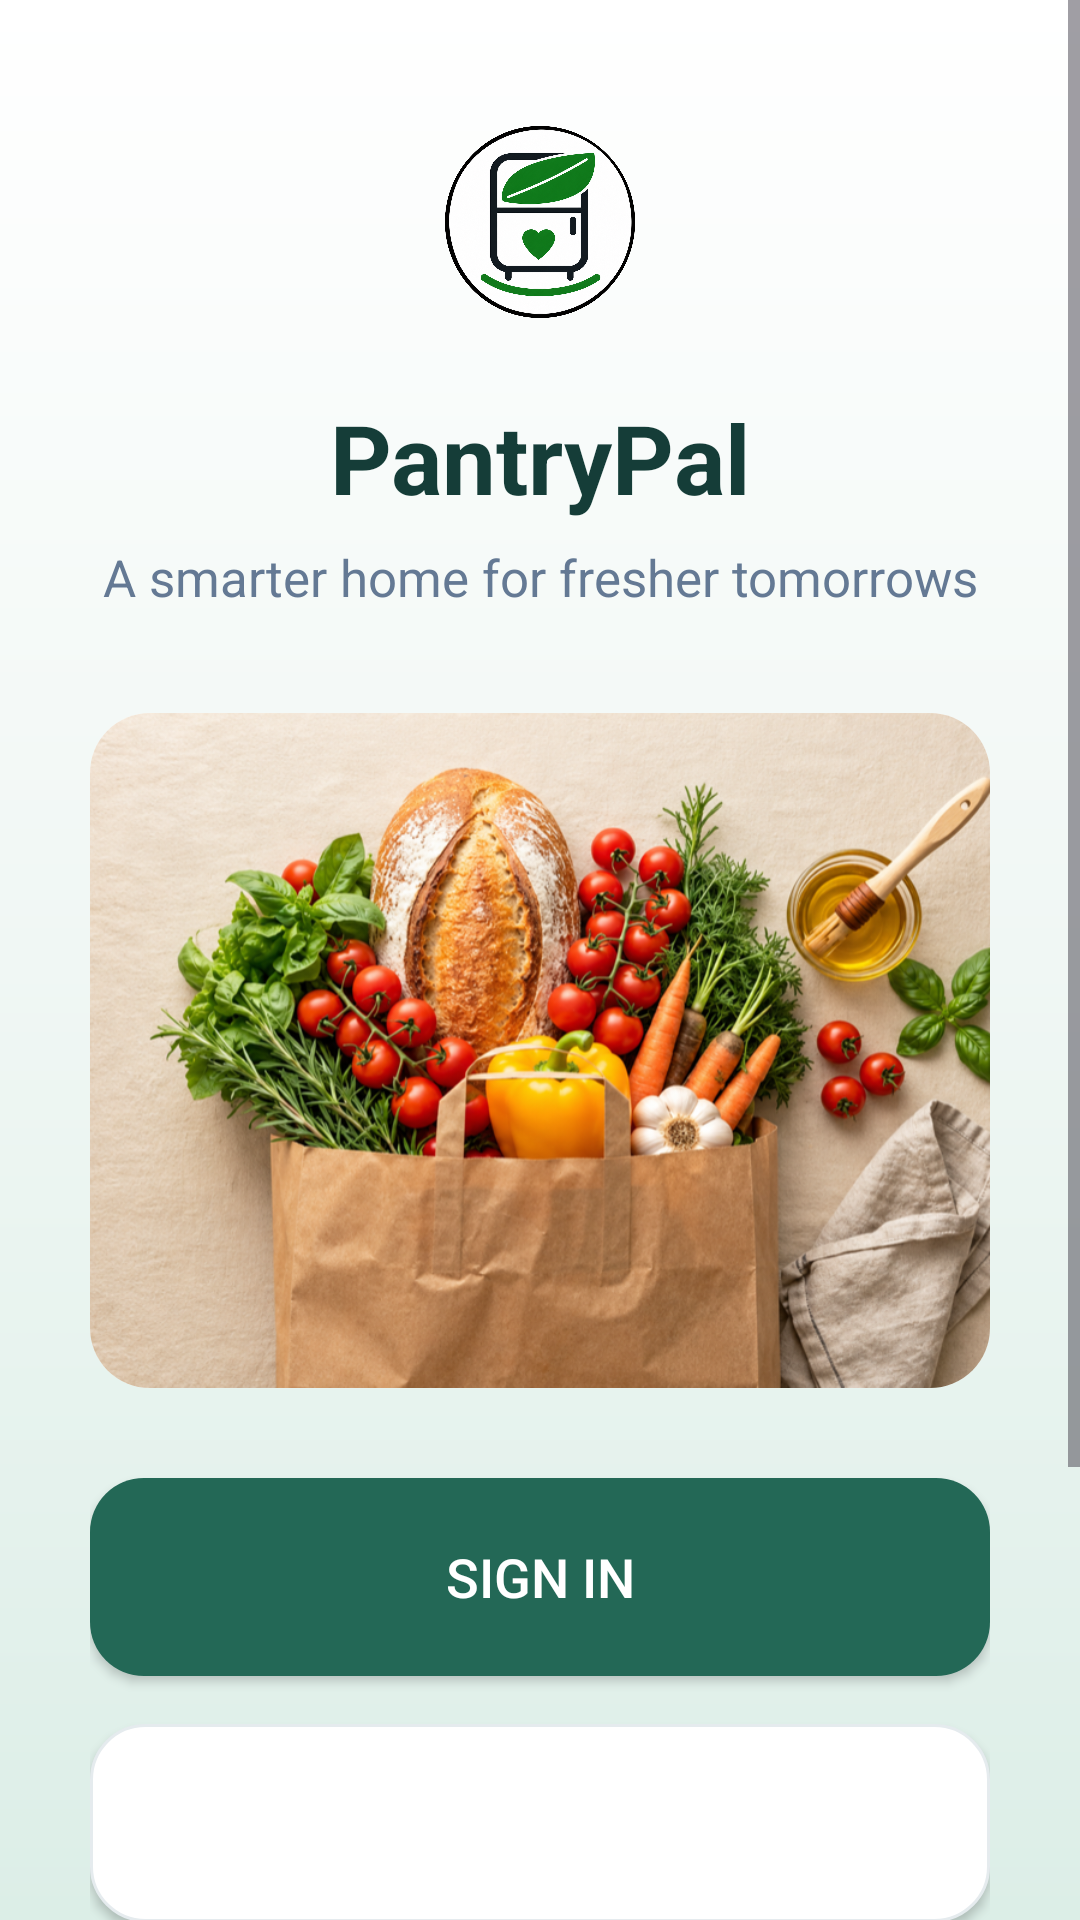

This screen was rendered from an Android layout file. Write that file and the resources it references.
<!-- AndroidManifest.xml: application theme Theme.PantryPal -->
<!-- res/layout/activity_home.xml -->
<?xml version="1.0" encoding="utf-8"?>
<ScrollView
    xmlns:android="http://schemas.android.com/apk/res/android"
    xmlns:app="http://schemas.android.com/apk/res-auto"
    xmlns:tools="http://schemas.android.com/tools"
    android:layout_width="match_parent"
    android:layout_height="match_parent"
    android:fillViewport="true"
    android:background="@drawable/bg_home_gradient">

    <androidx.constraintlayout.widget.ConstraintLayout
        android:layout_width="match_parent"
        android:layout_height="wrap_content"
        android:paddingStart="30dp"
        android:paddingEnd="30dp"
        android:paddingTop="42dp"
        android:paddingBottom="40dp">

        
        <ImageView
            android:id="@+id/imgLogo"
            android:layout_width="64dp"
            android:layout_height="64dp"
            android:src="@drawable/ic_pantry_logo"
            android:contentDescription="PantryPal logo"
            android:scaleType="centerInside"
            app:layout_constraintTop_toTopOf="parent"
            app:layout_constraintStart_toStartOf="parent"
            app:layout_constraintEnd_toEndOf="parent" />

        
        <TextView
            android:id="@+id/tvPantryPal"
            android:layout_width="wrap_content"
            android:layout_height="wrap_content"
            android:layout_marginTop="25dp"
            android:text="PantryPal"
            android:textColor="#153D38"
            android:textSize="32sp"
            android:textStyle="bold"
            app:layout_constraintTop_toBottomOf="@id/imgLogo"
            app:layout_constraintStart_toStartOf="parent"
            app:layout_constraintEnd_toEndOf="parent" />

        
        <TextView
            android:id="@+id/tvSubtitle"
            android:layout_width="wrap_content"
            android:layout_height="wrap_content"
            android:layout_marginTop="7dp"
            android:text="A smarter home for fresher tomorrows"
            android:textColor="#647994"
            android:textSize="17sp"
            app:layout_constraintTop_toBottomOf="@id/tvPantryPal"
            app:layout_constraintStart_toStartOf="parent"
            app:layout_constraintEnd_toEndOf="parent" />

        
        <ImageView
            android:id="@+id/imgGroceries"
            android:layout_width="0dp"
            android:layout_height="225dp"
            android:layout_marginTop="34dp"
            android:src="@drawable/pantry_hero"
            android:scaleType="centerCrop"
            android:contentDescription="Fresh groceries"
            android:background="@drawable/bg_rounded_image"
            android:clipToOutline="true"
            app:layout_constraintTop_toBottomOf="@id/tvSubtitle"
            app:layout_constraintStart_toStartOf="parent"
            app:layout_constraintEnd_toEndOf="parent" />

        
        <Button
            android:id="@+id/btnSignIn"
            android:layout_width="0dp"
            android:layout_height="66dp"
            android:layout_marginTop="30dp"
            android:text="Sign In"
            android:textColor="#FFFFFF"
            android:textSize="18sp"
            android:background="@drawable/bg_primary_button"
            android:elevation="2dp"
            android:stateListAnimator="@null"
            app:layout_constraintTop_toBottomOf="@id/imgGroceries"
            app:layout_constraintStart_toStartOf="parent"
            app:layout_constraintEnd_toEndOf="parent" />

        
        <Button
            android:id="@+id/btnCreateAccount"
            android:layout_width="0dp"
            android:layout_height="66dp"
            android:layout_marginTop="16dp"
            android:text="Create Account"
            android:textColor="#FFFFFF"
            android:textSize="18sp"
            android:background="@drawable/bg_secondary_button"
            android:elevation="2dp"
            android:stateListAnimator="@null"
            app:layout_constraintTop_toBottomOf="@id/btnSignIn"
            app:layout_constraintStart_toStartOf="parent"
            app:layout_constraintEnd_toEndOf="parent" />

        
        <LinearLayout
            android:id="@+id/layoutOr"
            android:layout_width="0dp"
            android:layout_height="wrap_content"
            android:layout_marginTop="45dp"
            android:gravity="center_vertical"
            android:orientation="horizontal"
            app:layout_constraintTop_toBottomOf="@id/btnCreateAccount"
            app:layout_constraintStart_toStartOf="parent"
            app:layout_constraintEnd_toEndOf="parent">

            <View
                android:layout_width="0dp"
                android:layout_height="1dp"
                android:layout_weight="1"
                android:background="#D9E2E7" />

            <TextView
                android:layout_width="42dp"
                android:layout_height="wrap_content"
                android:gravity="center"
                android:text="OR"
                android:textColor="#8A9DB4"
                android:textSize="14sp" />

            <View
                android:layout_width="0dp"
                android:layout_height="1dp"
                android:layout_weight="1"
                android:background="#D9E2E7" />

        </LinearLayout>

        

        <LinearLayout
            android:id="@+id/layoutJoinHousehold"
            android:layout_width="wrap_content"
            android:layout_height="wrap_content"
            android:layout_marginTop="135dp"
            android:gravity="center_vertical"
            android:orientation="horizontal"
            app:layout_constraintTop_toBottomOf="@id/btnCreateAccount"
            app:layout_constraintStart_toStartOf="parent"
            app:layout_constraintEnd_toEndOf="parent">

            
            <ImageView
                android:id="@+id/imgInvite"
                android:layout_width="22dp"
                android:layout_height="22dp"
                android:layout_marginEnd="9dp"
                android:src="@drawable/key"
                android:scaleType="fitCenter"
                android:contentDescription="Invite code" />

            
            <TextView
                android:id="@+id/tvInvite"
                android:layout_width="wrap_content"
                android:layout_height="wrap_content"
                android:text="Have an invite code?"
                android:textColor="#8A9DB4"
                android:textSize="16sp"/>

            <Space
                android:layout_width="6dp"
                android:layout_height="1dp" />

            
            <TextView
                android:id="@+id/tvJoinHousehold"
                android:layout_width="wrap_content"
                android:layout_height="wrap_content"
                android:text="Join Household"
                android:textColor="#236856"
                android:textSize="16sp"
                android:textStyle="bold"
                android:clickable="true"
                android:focusable="true" />

        </LinearLayout>

    </androidx.constraintlayout.widget.ConstraintLayout>

</ScrollView>
<!-- resources referenced by this layout -->
<resources>
  <!-- drawable bg_home_gradient (drawable) -->
  <?xml version="1.0" encoding="utf-8"?>
  <shape xmlns:android="http://schemas.android.com/apk/res/android">
  
      <gradient
          android:type="linear"
          android:angle="270"
          android:startColor="#FFFFFF"
          android:centerColor="#F0F7F4"
          android:endColor="#DCEEE7" />
  
  </shape>
  <!-- drawable bg_primary_button (drawable) -->
  <?xml version="1.0" encoding="utf-8"?>
  <shape xmlns:android="http://schemas.android.com/apk/res/android"
      android:shape="rectangle">
  
      <solid android:color="#236856" />
  
      <corners android:radius="18dp" />
  
  </shape>
  <!-- drawable bg_rounded_image (drawable) -->
  <?xml version="1.0" encoding="utf-8"?>
  <shape xmlns:android="http://schemas.android.com/apk/res/android"
      android:shape="rectangle">
  
      <solid android:color="#FFFFFF" />
  
      <corners android:radius="20dp" />
  
  </shape>
  <!-- drawable bg_secondary_button (drawable) -->
  <?xml version="1.0" encoding="utf-8"?>
  <shape xmlns:android="http://schemas.android.com/apk/res/android"
      android:shape="rectangle">
  
      <solid android:color="#FFFFFF" />
  
      <corners android:radius="18dp" />
  
      <stroke
          android:width="1dp"
          android:color="#E5EBEE" />
  
  </shape>
  <!-- drawable ic_pantry_logo: png bitmap (drawable, 891090 bytes) -->
  <!-- drawable pantry_hero: png bitmap (drawable, 997183 bytes) -->
  <style name="Theme.PantryPal" parent="Base.Theme.PantryPal" />
  <style name="Base.Theme.PantryPal" parent="Theme.Material3.DayNight.NoActionBar">
          
          <item name="colorPrimary">@color/pantry_primary</item>
          <item name="colorOnPrimary">@color/white</item>
          <item name="colorPrimaryContainer">@color/pantry_primary_container</item>
          <item name="android:windowBackground">@color/pantry_bg</item>
          <item name="android:statusBarColor">@color/pantry_bg</item>
          <item name="android:windowLightStatusBar">true</item>
      </style>
  <color name="pantry_primary">#0B664B</color>
  <color name="white">#FFFFFFFF</color>
  <color name="pantry_primary_container">#D8ECE4</color>
  <color name="pantry_bg">#FAF8F5</color>
</resources>
